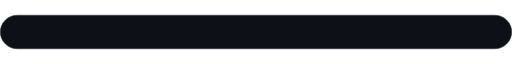
t = 0.00 s
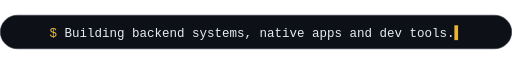
t = 1.60 s
t = 3.40 s: frame unchanged from t = 1.60 s, image omitted
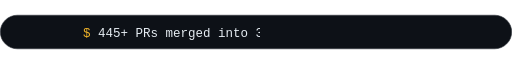
t = 4.80 s
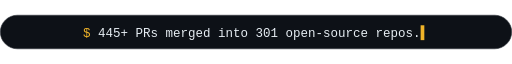
t = 6.50 s
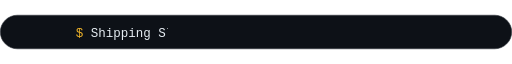
t = 8.40 s

The animated SVG that drew these frames (rendered in a browser with its animation timeline set to each time). Animation: 6 CSS @keyframes rules; frames cover the first 8.40 s, repeats indefinitely.

<svg xmlns="http://www.w3.org/2000/svg" width="900" height="60" viewBox="0 0 900 60" role="img" aria-label="Building backend systems, native apps and dev tools. 445+ PRs merged into 301 open-source repos. Shipping Slab: an offline PDF studio in Rust.">
  <style>
    @keyframes t0{0%,0.00%{width:0}13.33%,28.33%{width:740px}33.33%,100%{width:0}}
    #c0{animation:t0 12.0s steps(1,end) infinite;animation-timing-function:steps(55)}
    @keyframes o0{0%,0.00%{opacity:0}0.01%,33.32%{opacity:1}33.33%,100%{opacity:0}}
    #g0{animation:o0 12.0s linear infinite}
    @keyframes t1{0%,33.33%{width:0}46.67%,61.67%{width:621px}66.67%,100%{width:0}}
    #c1{animation:t1 12.0s steps(1,end) infinite;animation-timing-function:steps(46)}
    @keyframes o1{0%,33.33%{opacity:0}33.34%,66.66%{opacity:1}66.67%,100%{opacity:0}}
    #g1{animation:o1 12.0s linear infinite}
    @keyframes t2{0%,66.67%{width:0}80.00%,95.00%{width:648px}100.00%,100%{width:0}}
    #c2{animation:t2 12.0s steps(1,end) infinite;animation-timing-function:steps(48)}
    @keyframes o2{0%,66.67%{opacity:0}66.68%,99.99%{opacity:1}100.00%,100%{opacity:0}}
    #g2{animation:o2 12.0s linear infinite}
  </style>
  <!-- own dark backdrop so the light text reads on GitHub's light theme too -->
  <rect x=".5" y=".5" width="899" height="59" rx="30" fill="#0d1117" stroke="#30363d"/>
  <clipPath id="k0"><rect id="c0" x="87" y="10" height="40" width="0"/></clipPath>
  <g id="g0" opacity="0"><g clip-path="url(#k0)">
    <text x="87" y="38" font-family="ui-monospace, SFMono-Regular, Menlo, Consolas, monospace" font-size="22" fill="#e6edf3"><tspan fill="#f0b429">$ </tspan>Building backend systems, native apps and dev tools.<tspan fill="#f0b429">▍</tspan></text>
  </g></g>
  <clipPath id="k1"><rect id="c1" x="146" y="10" height="40" width="0"/></clipPath>
  <g id="g1" opacity="0"><g clip-path="url(#k1)">
    <text x="146" y="38" font-family="ui-monospace, SFMono-Regular, Menlo, Consolas, monospace" font-size="22" fill="#e6edf3"><tspan fill="#f0b429">$ </tspan>445+ PRs merged into 301 open-source repos.<tspan fill="#f0b429">▍</tspan></text>
  </g></g>
  <clipPath id="k2"><rect id="c2" x="133" y="10" height="40" width="0"/></clipPath>
  <g id="g2" opacity="0"><g clip-path="url(#k2)">
    <text x="133" y="38" font-family="ui-monospace, SFMono-Regular, Menlo, Consolas, monospace" font-size="22" fill="#e6edf3"><tspan fill="#f0b429">$ </tspan>Shipping Slab: an offline PDF studio in Rust.<tspan fill="#f0b429">▍</tspan></text>
  </g></g>
</svg>
